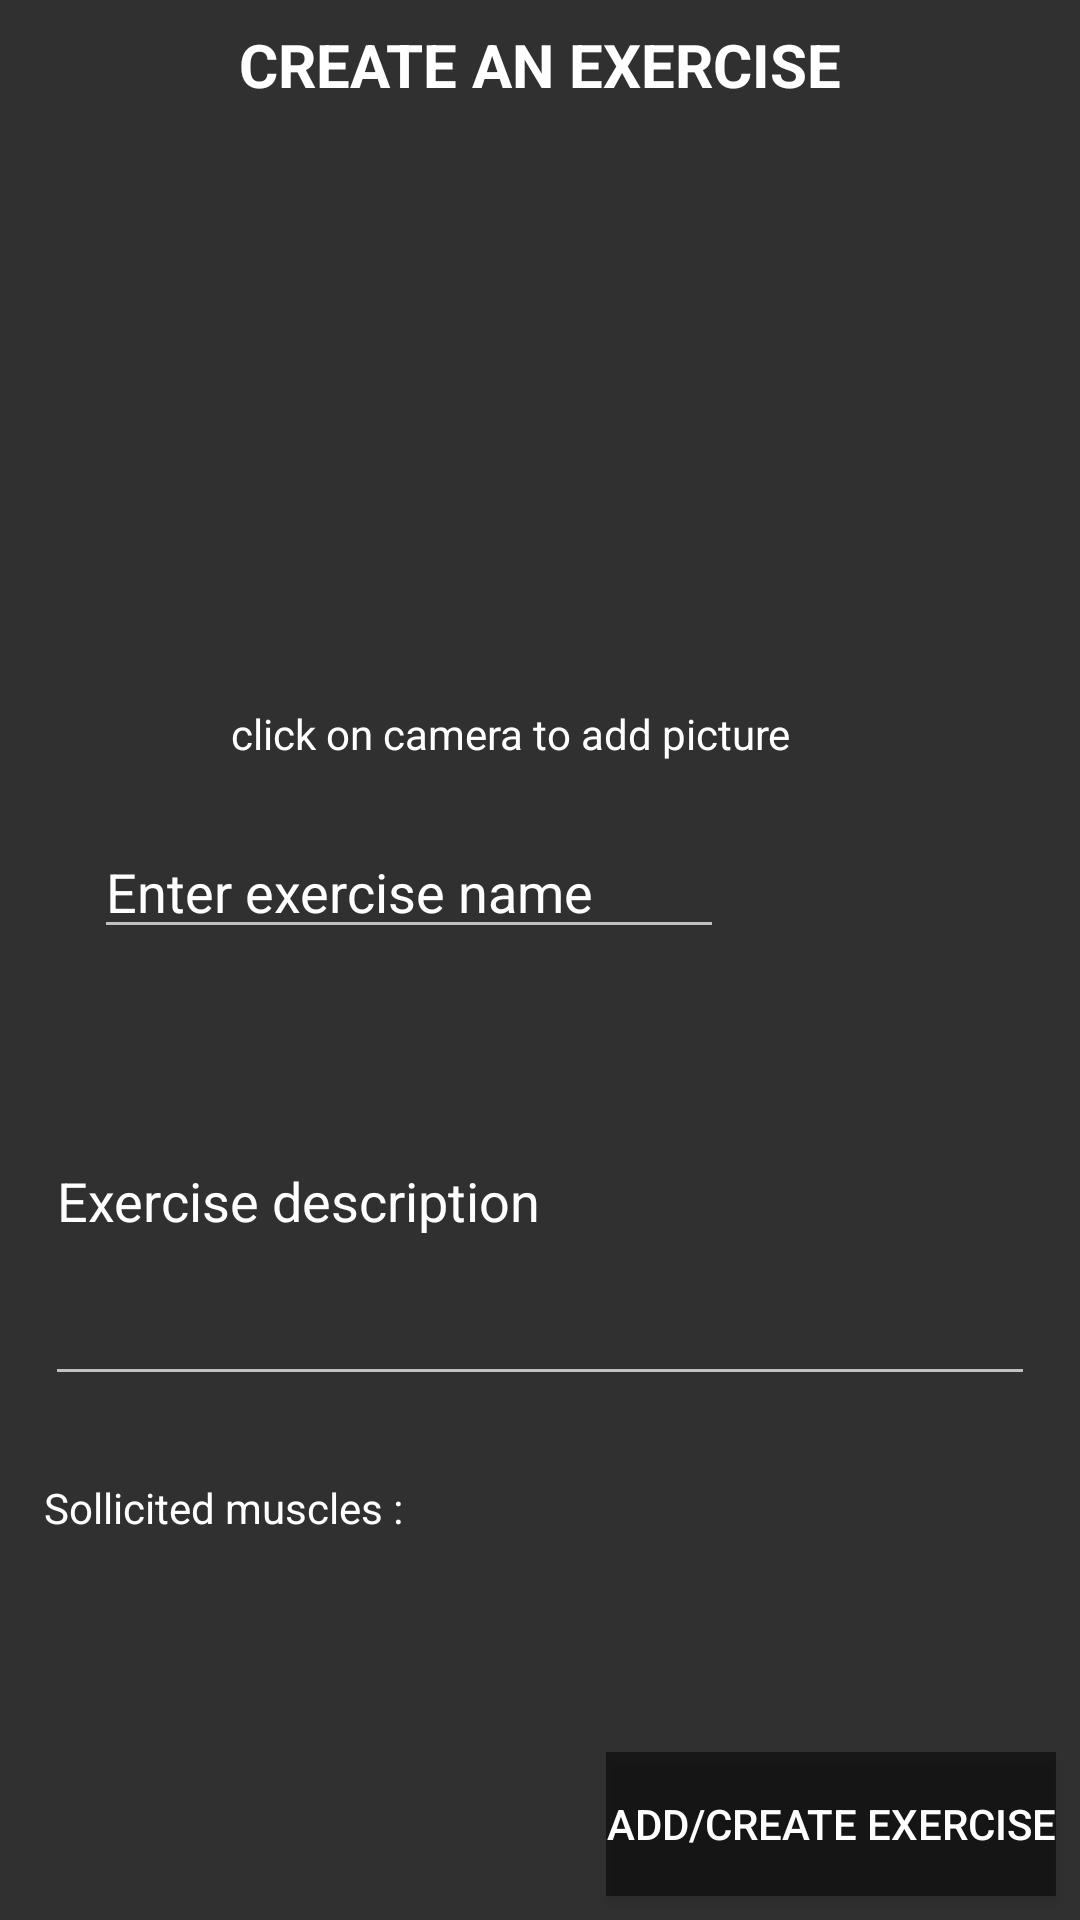

Here is an Android app screen rendered from its layout file. Give the layout XML and the strings, colors and styles it references.
<!-- AndroidManifest.xml: application theme AppTheme -->
<!-- res/layout/activity_create_exercise_fragment.xml -->
<?xml version="1.0" encoding="utf-8"?>
<FrameLayout xmlns:android="http://schemas.android.com/apk/res/android"
    xmlns:app="http://schemas.android.com/apk/res-auto"
    xmlns:tools="http://schemas.android.com/tools"
    android:layout_width="match_parent"
    android:layout_height="match_parent"
    tools:context=".CreateFragment"
    android:background="@drawable/ic_kickedit">

    <LinearLayout
        android:id="@+id/linearLayout"
        android:layout_width="match_parent"
        android:layout_height="match_parent"
        android:orientation="vertical"
        tools:context=".MainActivity">

            <android.support.constraint.ConstraintLayout
                android:layout_width="match_parent"
                android:layout_height="wrap_content">

                <TextView
                    android:id="@+id/createExercise_textView"
                    android:layout_width="wrap_content"
                    android:layout_height="wrap_content"
                    android:layout_marginStart="8dp"
                    android:layout_marginLeft="8dp"
                    android:layout_marginTop="8dp"
                    android:layout_marginEnd="8dp"
                    android:layout_marginRight="8dp"
                    android:layout_marginBottom="8dp"
                    android:text="@string/create_an_exercise"
                    android:textColor="@android:color/white"
                    android:textSize="20sp"
                    android:textStyle="bold"
                    app:layout_constraintBottom_toBottomOf="parent"
                    app:layout_constraintEnd_toEndOf="parent"
                    app:layout_constraintStart_toStartOf="parent"
                    app:layout_constraintTop_toTopOf="parent" />
            </android.support.constraint.ConstraintLayout>

            <android.support.constraint.ConstraintLayout
                android:layout_width="match_parent"
                android:layout_height="match_parent">

                <EditText
                    android:id="@+id/exercise_name"
                    android:layout_width="wrap_content"
                    android:layout_height="wrap_content"
                    android:layout_marginStart="8dp"
                    android:layout_marginLeft="8dp"
                    android:layout_marginTop="232dp"
                    android:layout_marginEnd="8dp"
                    android:layout_marginRight="8dp"
                    android:ems="10"
                    android:hint="@string/enter_exercise_name"
                    android:inputType="text"
                    android:textColor="@android:color/white"
                    android:textColorHint="@android:color/white"
                    app:layout_constraintEnd_toEndOf="parent"
                    app:layout_constraintHorizontal_bias="0.175"
                    app:layout_constraintStart_toStartOf="parent"
                    app:layout_constraintTop_toTopOf="parent" />

                <TextView
                    android:id="@+id/sollicitedMuscles"
                    android:layout_width="wrap_content"
                    android:layout_height="wrap_content"
                    android:layout_marginStart="8dp"
                    android:layout_marginLeft="8dp"
                    android:layout_marginEnd="8dp"
                    android:layout_marginRight="8dp"
                    android:layout_marginBottom="128dp"
                    android:text="@string/sollicited_muscles"
                    android:textColor="@android:color/white"
                    app:layout_constraintBottom_toBottomOf="parent"
                    app:layout_constraintEnd_toEndOf="parent"
                    app:layout_constraintHorizontal_bias="0.029"
                    app:layout_constraintStart_toStartOf="parent" />

                <MultiAutoCompleteTextView
                    android:id="@+id/description_textView"
                    android:layout_width="330dp"
                    android:layout_height="133dp"
                    android:layout_marginStart="8dp"
                    android:layout_marginLeft="8dp"
                    android:layout_marginTop="16dp"
                    android:layout_marginEnd="8dp"
                    android:layout_marginRight="8dp"
                    android:hint="@string/exercise_description"
                    android:textColorHint="@android:color/white"
                    app:layout_constraintEnd_toEndOf="parent"
                    app:layout_constraintHorizontal_bias="0.492"
                    app:layout_constraintStart_toStartOf="parent"
                    app:layout_constraintTop_toBottomOf="@+id/exercise_name" />

                <android.support.constraint.ConstraintLayout
                    android:layout_width="395dp"
                    android:layout_height="167dp"
                    android:layout_marginStart="8dp"
                    android:layout_marginLeft="8dp"
                    android:layout_marginEnd="8dp"
                    android:layout_marginRight="8dp"
                    android:layout_marginBottom="8dp"
                    app:layout_constraintBottom_toTopOf="@+id/exercise_name"
                    app:layout_constraintEnd_toEndOf="parent"
                    app:layout_constraintStart_toStartOf="parent">

                    <TextView
                        android:id="@+id/addPic_textView"
                        android:layout_width="wrap_content"
                        android:layout_height="32dp"
                        android:layout_marginStart="8dp"
                        android:layout_marginLeft="8dp"
                        android:layout_marginEnd="8dp"
                        android:layout_marginRight="8dp"
                        android:text="@string/click_on_camera_to_add_picture"
                        android:textColor="@android:color/white"
                        app:layout_constraintBottom_toBottomOf="parent"
                        app:layout_constraintEnd_toEndOf="parent"
                        app:layout_constraintHorizontal_bias="0.448"
                        app:layout_constraintStart_toStartOf="parent" />

                    <ImageView
                        android:id="@+id/first_image_exercise"
                        android:layout_width="128dp"
                        android:layout_height="128dp"
                        android:layout_marginStart="8dp"
                        android:layout_marginLeft="8dp"
                        android:layout_marginTop="4dp"
                        android:layout_marginEnd="8dp"
                        android:layout_marginRight="8dp"
                        app:layout_constraintEnd_toStartOf="@+id/second_image_exercise"
                        app:layout_constraintHorizontal_bias="1.0"
                        app:layout_constraintStart_toStartOf="parent"
                        app:layout_constraintTop_toTopOf="parent"
                        app:srcCompat="@drawable/add_photo" />

                    <ImageView
                        android:id="@+id/second_image_exercise"
                        android:layout_width="128dp"
                        android:layout_height="128dp"
                        android:layout_marginTop="4dp"
                        android:layout_marginEnd="60dp"
                        android:layout_marginRight="60dp"
                        app:layout_constraintEnd_toEndOf="parent"
                        app:layout_constraintTop_toTopOf="parent"
                        app:srcCompat="@drawable/add_photo" />

                </android.support.constraint.ConstraintLayout>

                <Button
                    android:id="@+id/addExercise_button"
                    android:layout_width="wrap_content"
                    android:layout_height="wrap_content"
                    android:layout_marginEnd="8dp"
                    android:layout_marginRight="8dp"
                    android:layout_marginBottom="8dp"
                    android:background="#80000000"
                    android:text="@string/add_create_exercise"
                    app:layout_constraintBottom_toBottomOf="parent"
                    app:layout_constraintEnd_toEndOf="parent" />

            </android.support.constraint.ConstraintLayout>


    </LinearLayout>
</FrameLayout>
<!-- resources referenced by this layout -->
<resources>
  <string name="add_create_exercise">add/create exercise</string>
  <string name="click_on_camera_to_add_picture">click on camera to add picture</string>
  <string name="create_an_exercise">CREATE AN EXERCISE</string>
  <string name="enter_exercise_name">Enter exercise name</string>
  <string name="exercise_description">Exercise description</string>
  <string name="sollicited_muscles">Sollicited muscles :</string>
  <style name="AppTheme" parent="@style/Theme.AppCompat.NoActionBar">
          <item name="android:windowFullscreen">true</item>
          <item name="colorAccent">@color/colorAccent</item>
          <item name="colorPrimary">@color/colorPrimary</item>
          <item name="colorPrimaryDark">@color/colorPrimaryDark</item>
      </style>
  <color name="colorAccent">#D81B60</color>
  <color name="colorPrimary">#008577</color>
  <color name="colorPrimaryDark">#00574B</color>
</resources>
